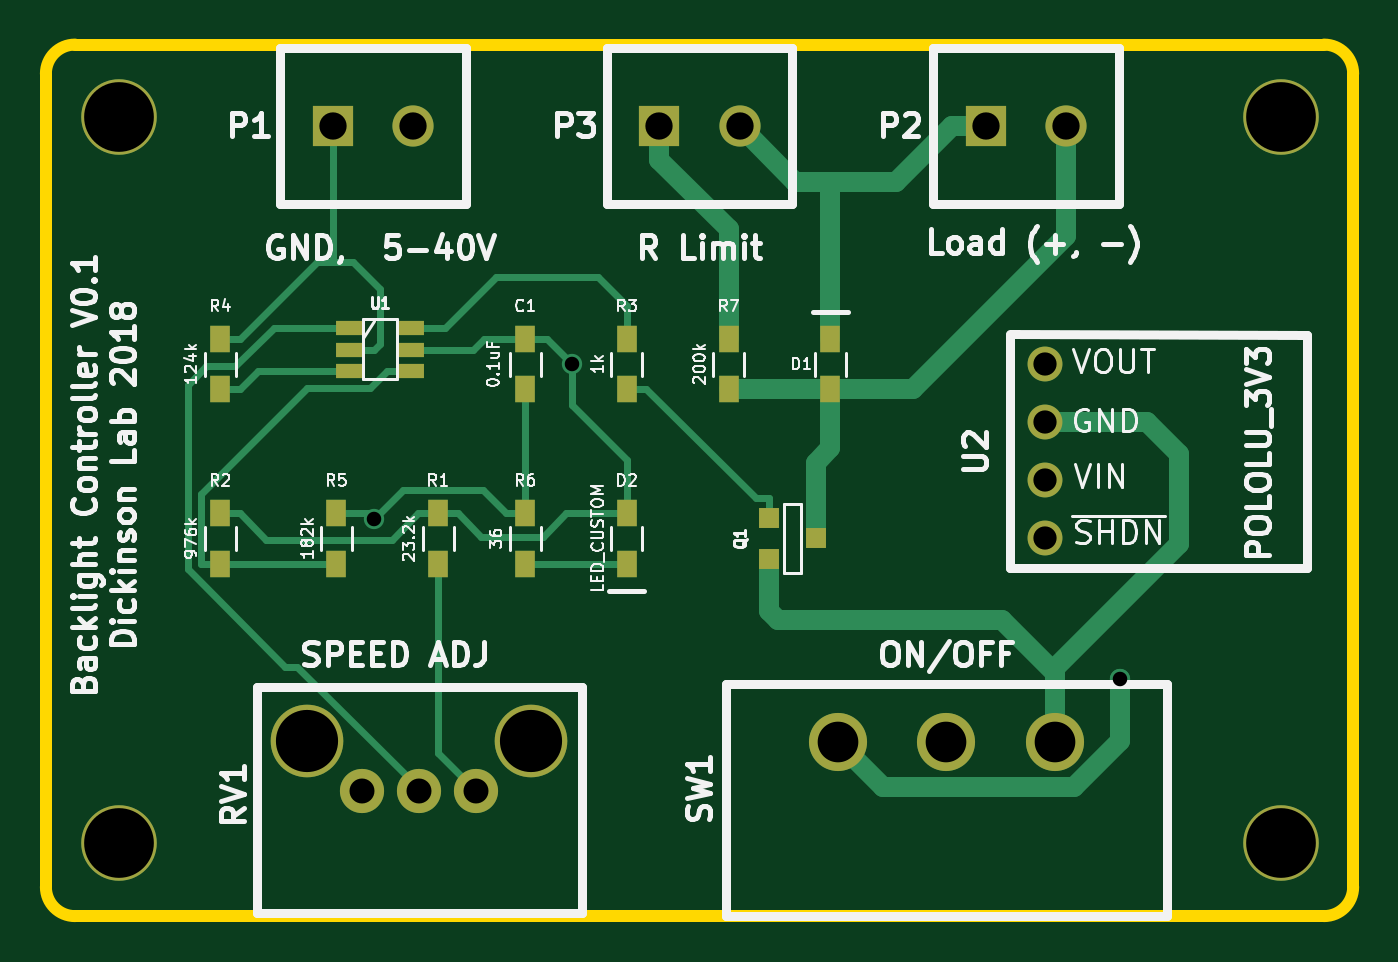
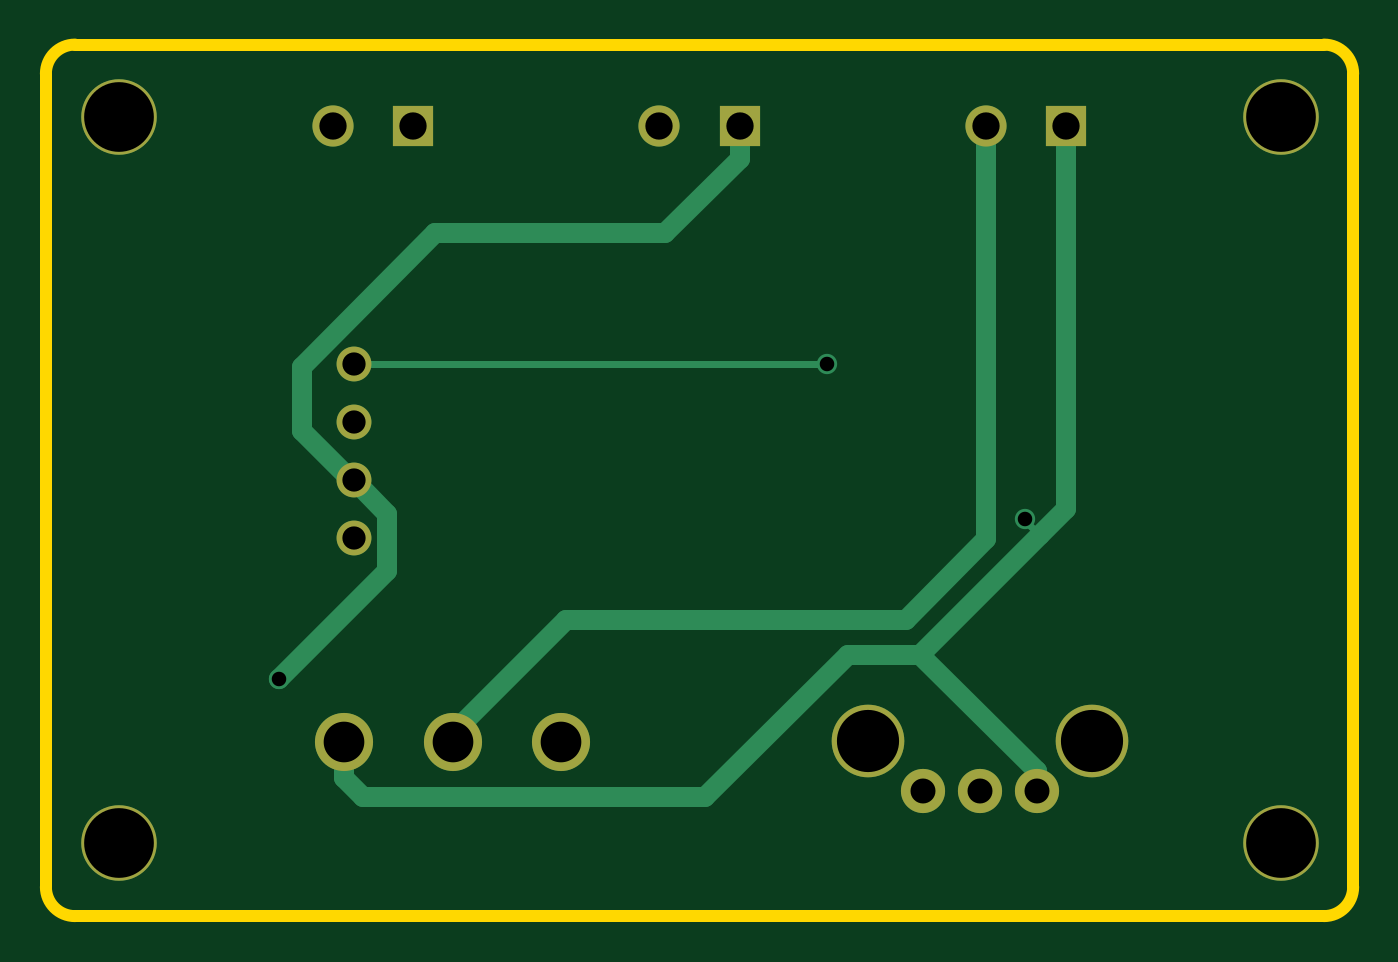
Circuit board: 8 layer files. Board 57.1 x 38.1 mm.
- bottom_copper: controller-B.Cu.gbl (2694 bytes)
- bottom_mask: controller-B.Mask.gbs (1031 bytes)
- bottom_silk: controller-B.SilkS.gbo (297 bytes)
- outline: controller-Edge.Cuts.gm1 (799 bytes)
- top_copper: controller-F.Cu.gtl (6748 bytes)
- top_mask: controller-F.Mask.gts (1826 bytes)
- top_silk: controller-F.SilkS.gto (48223 bytes)
- drill: controller.drl (591 bytes)

=== bottom_copper: controller-B.Cu.gbl ===
G04 #@! TF.FileFunction,Copper,L2,Bot,Signal*
%FSLAX46Y46*%
G04 Gerber Fmt 4.6, Leading zero omitted, Abs format (unit mm)*
G04 Created by KiCad (PCBNEW 4.0.7-e2-6376~58~ubuntu16.04.1) date Mon Aug 27 17:30:18 2018*
%MOMM*%
%LPD*%
G01*
G04 APERTURE LIST*
%ADD10C,0.150000*%
%ADD11C,1.930400*%
%ADD12C,3.175000*%
%ADD13C,2.540000*%
%ADD14C,3.302000*%
%ADD15C,1.524000*%
%ADD16R,1.800000X1.800000*%
%ADD17C,1.800000*%
%ADD18C,0.889000*%
%ADD19C,0.889000*%
%ADD20C,0.304800*%
G04 APERTURE END LIST*
D10*
D11*
X39220140Y-58039000D03*
X41719500Y-58039000D03*
X44218860Y-58039000D03*
D12*
X36817300Y-55839360D03*
X46621700Y-55839360D03*
D13*
X60020200Y-55880000D03*
X64770000Y-55880000D03*
X69519800Y-55880000D03*
D14*
X28575000Y-60325000D03*
X79375000Y-28575000D03*
X28575000Y-28575000D03*
D15*
X69088000Y-46990000D03*
X69088000Y-44450000D03*
X69088000Y-41910000D03*
X69088000Y-39370000D03*
D14*
X79375000Y-60325000D03*
D16*
X66512440Y-28956000D03*
D17*
X70012560Y-28956000D03*
D16*
X52224940Y-28956000D03*
D17*
X55725060Y-28956000D03*
D16*
X37937440Y-28956000D03*
D17*
X41437560Y-28956000D03*
D18*
X39745600Y-46131600D03*
X48387000Y-39370000D03*
X72356700Y-53141600D03*
D19*
X39220140Y-58039000D02*
X39220140Y-57172860D01*
X39220140Y-57172860D02*
X44323000Y-52070000D01*
X37937400Y-45684400D02*
X37937400Y-28956000D01*
X39102100Y-46849100D02*
X37937400Y-45684400D01*
D20*
X39745600Y-46205600D02*
X39745600Y-46131600D01*
X39102100Y-46849100D02*
X39745600Y-46205600D01*
D19*
X47498000Y-52070000D02*
X44998300Y-52070000D01*
X53721000Y-58293000D02*
X47498000Y-52070000D01*
X68707000Y-58293000D02*
X53721000Y-58293000D01*
X69519800Y-57480200D02*
X68707000Y-58293000D01*
X69519800Y-55880000D02*
X69519800Y-57480200D01*
X44323000Y-52070000D02*
X39102100Y-46849100D01*
X44998300Y-52070000D02*
X44323000Y-52070000D01*
D20*
X39220100Y-57848200D02*
X39220100Y-58039000D01*
D19*
X41437600Y-47025600D02*
X41437600Y-28956000D01*
X44958000Y-50546000D02*
X41437600Y-47025600D01*
X59817000Y-50546000D02*
X44958000Y-50546000D01*
X64770000Y-55499000D02*
X59817000Y-50546000D01*
X64770000Y-55880000D02*
X64770000Y-55499000D01*
X64770000Y-55880000D02*
X64770000Y-56642000D01*
D20*
X48387000Y-39370000D02*
X69088000Y-39370000D01*
D19*
X52224900Y-30380900D02*
X52224900Y-28956000D01*
X55499000Y-33655000D02*
X52224900Y-30380900D01*
X65532000Y-33655000D02*
X55499000Y-33655000D01*
X71374000Y-39497000D02*
X65532000Y-33655000D01*
X71374000Y-42291000D02*
X71374000Y-39497000D01*
X69215000Y-44450000D02*
X71374000Y-42291000D01*
X69088000Y-44450000D02*
X69215000Y-44450000D01*
X67616000Y-45922000D02*
X69088000Y-44450000D01*
X67616000Y-48400900D02*
X67616000Y-45922000D01*
X72356700Y-53141600D02*
X67616000Y-48400900D01*
M02*

=== bottom_mask: controller-B.Mask.gbs ===
G04 #@! TF.FileFunction,Soldermask,Bot*
%FSLAX46Y46*%
G04 Gerber Fmt 4.6, Leading zero omitted, Abs format (unit mm)*
G04 Created by KiCad (PCBNEW 4.0.7-e2-6376~58~ubuntu16.04.1) date Mon Aug 27 17:30:18 2018*
%MOMM*%
%LPD*%
G01*
G04 APERTURE LIST*
%ADD10C,0.150000*%
%ADD11C,1.930400*%
%ADD12C,3.175000*%
%ADD13C,2.540000*%
%ADD14C,3.302000*%
%ADD15C,1.524000*%
%ADD16R,1.800000X1.800000*%
%ADD17C,1.800000*%
G04 APERTURE END LIST*
D10*
D11*
X39220140Y-58039000D03*
X41719500Y-58039000D03*
X44218860Y-58039000D03*
D12*
X36817300Y-55839360D03*
X46621700Y-55839360D03*
D13*
X60020200Y-55880000D03*
X64770000Y-55880000D03*
X69519800Y-55880000D03*
D14*
X28575000Y-60325000D03*
X79375000Y-28575000D03*
X28575000Y-28575000D03*
D15*
X69088000Y-46990000D03*
X69088000Y-44450000D03*
X69088000Y-41910000D03*
X69088000Y-39370000D03*
D14*
X79375000Y-60325000D03*
D16*
X66512440Y-28956000D03*
D17*
X70012560Y-28956000D03*
D16*
X52224940Y-28956000D03*
D17*
X55725060Y-28956000D03*
D16*
X37937440Y-28956000D03*
D17*
X41437560Y-28956000D03*
M02*

=== bottom_silk: controller-B.SilkS.gbo ===
G04 #@! TF.FileFunction,Legend,Bot*
%FSLAX46Y46*%
G04 Gerber Fmt 4.6, Leading zero omitted, Abs format (unit mm)*
G04 Created by KiCad (PCBNEW 4.0.7-e2-6376~58~ubuntu16.04.1) date Mon Aug 27 17:30:18 2018*
%MOMM*%
%LPD*%
G01*
G04 APERTURE LIST*
%ADD10C,0.150000*%
G04 APERTURE END LIST*
D10*
M02*

=== outline: controller-Edge.Cuts.gm1 ===
G04 #@! TF.FileFunction,Profile,NP*
%FSLAX46Y46*%
G04 Gerber Fmt 4.6, Leading zero omitted, Abs format (unit mm)*
G04 Created by KiCad (PCBNEW 4.0.7-e2-6376~58~ubuntu16.04.1) date Mon Aug 27 17:30:18 2018*
%MOMM*%
%LPD*%
G01*
G04 APERTURE LIST*
%ADD10C,0.150000*%
%ADD11C,0.508000*%
G04 APERTURE END LIST*
D10*
D11*
X81280000Y-25400000D02*
X26670000Y-25400000D01*
X82550000Y-62230000D02*
X82550000Y-26670000D01*
X26670000Y-63500000D02*
X81280000Y-63500000D01*
X25400000Y-26670000D02*
X25400000Y-62230000D01*
X81280000Y-63500000D02*
G75*
G03X82550000Y-62230000I0J1270000D01*
G01*
X25400000Y-62230000D02*
G75*
G03X26670000Y-63500000I1270000J0D01*
G01*
X82550000Y-26670000D02*
G75*
G03X81280000Y-25400000I-1270000J0D01*
G01*
X26670000Y-25400000D02*
G75*
G03X25400000Y-26670000I0J-1270000D01*
G01*
M02*

=== top_copper: controller-F.Cu.gtl (6748 bytes, source omitted) ===
=== top_mask: controller-F.Mask.gts ===
G04 #@! TF.FileFunction,Soldermask,Top*
%FSLAX46Y46*%
G04 Gerber Fmt 4.6, Leading zero omitted, Abs format (unit mm)*
G04 Created by KiCad (PCBNEW 4.0.7-e2-6376~58~ubuntu16.04.1) date Mon Aug 27 17:30:18 2018*
%MOMM*%
%LPD*%
G01*
G04 APERTURE LIST*
%ADD10C,0.150000*%
%ADD11C,1.930400*%
%ADD12C,3.175000*%
%ADD13R,0.914400X0.914400*%
%ADD14C,2.540000*%
%ADD15R,1.220000X0.620000*%
%ADD16C,3.302000*%
%ADD17C,1.524000*%
%ADD18R,0.900000X1.200000*%
%ADD19R,1.800000X1.800000*%
%ADD20C,1.800000*%
G04 APERTURE END LIST*
D10*
D11*
X39220140Y-58039000D03*
X41719500Y-58039000D03*
X44218860Y-58039000D03*
D12*
X36817300Y-55839360D03*
X46621700Y-55839360D03*
D13*
X57023000Y-47879000D03*
X57023000Y-46101000D03*
X59055000Y-46990000D03*
D14*
X60020200Y-55880000D03*
X64770000Y-55880000D03*
X69519800Y-55880000D03*
D15*
X41315000Y-37785000D03*
X41315000Y-38735000D03*
X41315000Y-39685000D03*
X38695000Y-39685000D03*
X38695000Y-38735000D03*
X38695000Y-37785000D03*
D16*
X28575000Y-60325000D03*
X79375000Y-28575000D03*
X28575000Y-28575000D03*
D17*
X69088000Y-46990000D03*
X69088000Y-44450000D03*
X69088000Y-41910000D03*
X69088000Y-39370000D03*
D18*
X33020000Y-40470000D03*
X33020000Y-38270000D03*
X33020000Y-45890000D03*
X33020000Y-48090000D03*
X38100000Y-48090000D03*
X38100000Y-45890000D03*
X42545000Y-45890000D03*
X42545000Y-48090000D03*
X46355000Y-38270000D03*
X46355000Y-40470000D03*
X46355000Y-48090000D03*
X46355000Y-45890000D03*
X50800000Y-40470000D03*
X50800000Y-38270000D03*
X55245000Y-38270000D03*
X55245000Y-40470000D03*
X50800000Y-45890000D03*
X50800000Y-48090000D03*
X59690000Y-40470000D03*
X59690000Y-38270000D03*
D16*
X79375000Y-60325000D03*
D19*
X66512440Y-28956000D03*
D20*
X70012560Y-28956000D03*
D19*
X52224940Y-28956000D03*
D20*
X55725060Y-28956000D03*
D19*
X37937440Y-28956000D03*
D20*
X41437560Y-28956000D03*
M02*

=== top_silk: controller-F.SilkS.gto (48223 bytes, source omitted) ===
=== drill: controller.drl ===
M48
;DRILL file {KiCad 4.0.7-e2-6376~58~ubuntu16.04.1} date Mon Aug 27 17:30:21 2018
;FORMAT={-:-/ absolute / inch / decimal}
FMAT,2
INCH,TZ
T1C0.025
T2C0.040
T3C0.043
T4C0.047
T5C0.070
T6C0.107
T7C0.120
%
G90
G05
M72
T1
X1.5648Y-1.8162
X1.905Y-1.55
X2.8487Y-2.0922
T2
X2.72Y-1.55
X2.72Y-1.65
X2.72Y-1.75
X2.72Y-1.85
T3
X1.5441Y-2.285
X1.6425Y-2.285
X1.7409Y-2.285
T4
X1.4936Y-1.14
X1.6314Y-1.14
X2.0561Y-1.14
X2.1939Y-1.14
X2.6186Y-1.14
X2.7564Y-1.14
T5
X2.363Y-2.2
X2.55Y-2.2
X2.737Y-2.2
T6
X1.4495Y-2.1984
X1.8355Y-2.1984
T7
X1.125Y-1.125
X1.125Y-2.375
X3.125Y-1.125
X3.125Y-2.375
T0
M30

